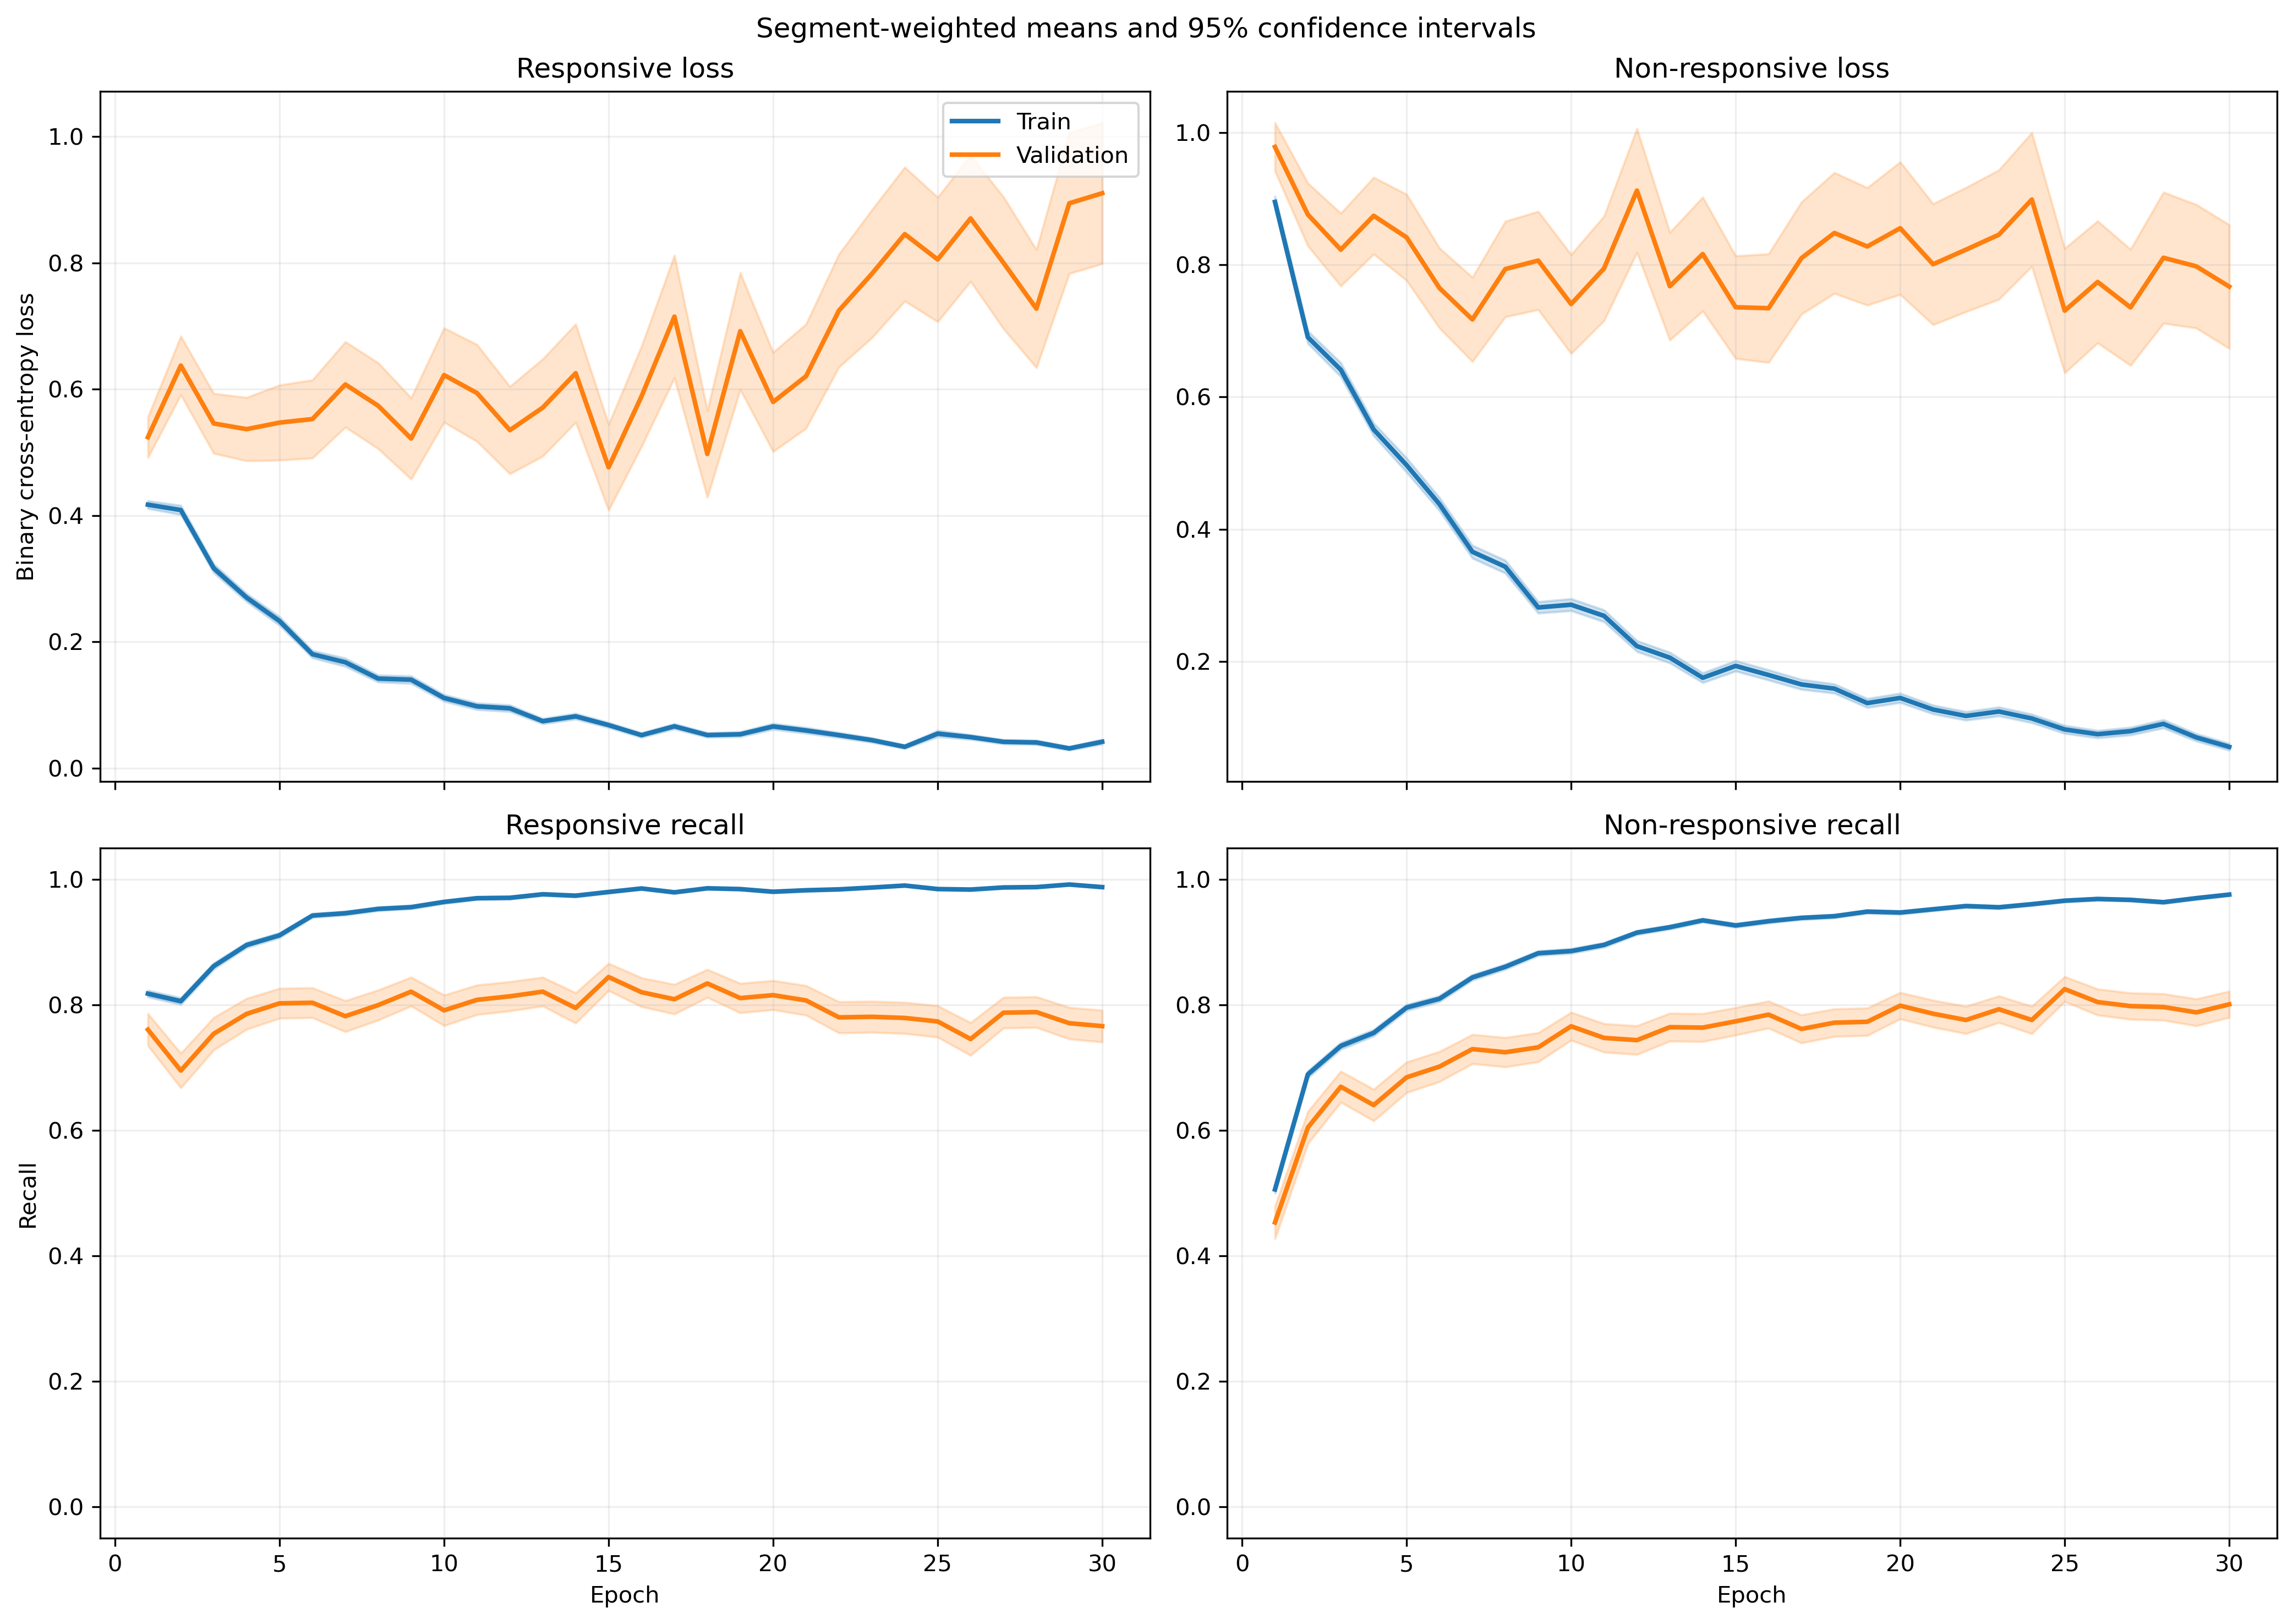

The table this chart was drawn from, first rows:
fold, epoch, split, r_loss, r_loss_count, r_loss_sum, r_loss_sum_sq, r_recall, r_recall_count, r_recall_sum, r_recall_sum_sq, nr_loss, nr_loss_count, nr_loss_sum, nr_loss_sum_sq, nr_recall, nr_recall_count, nr_recall_sum, nr_recall_sum_sq
1, 1, train, 0.3894, 1063, 413.9, 416.6, 0.8269, 1063, 879.0, 879.0, 0.9941, 1401, 1393, 2338, 0.4832, 1401, 677.0, 677.0
1, 1, validation, 0.09683, 10, 0.9683, 0.1497, 1.0, 10, 10.0, 10.0, , 0, 0.0, 0.0, , 0, 0.0, 0.0
1, 2, train, 0.3677, 1063, 390.9, 393.2, 0.8288, 1063, 881.0, 881.0, 0.719, 1401, 1007, 1619, 0.7059, 1401, 989.0, 989.0
1, 2, validation, 0.06336, 10, 0.6336, 0.05136, 1.0, 10, 10.0, 10.0, , 0, 0.0, 0.0, , 0, 0.0, 0.0
1, 3, train, 0.3618, 1063, 384.6, 389.8, 0.8523, 1063, 906.0, 906.0, 0.5392, 1401, 755.4, 1075, 0.7545, 1401, 1057, 1057
1, 3, validation, 0.09045, 10, 0.9045, 0.1131, 1.0, 10, 10.0, 10.0, , 0, 0.0, 0.0, , 0, 0.0, 0.0
1, 4, train, 0.2605, 1063, 276.9, 332, 0.8993, 1063, 956.0, 956.0, 0.5669, 1401, 794.3, 1527, 0.7595, 1401, 1064, 1064
1, 4, validation, 0.0397, 10, 0.397, 0.02165, 1.0, 10, 10.0, 10.0, , 0, 0.0, 0.0, , 0, 0.0, 0.0
1, 5, train, 0.3383, 1063, 359.6, 507.1, 0.8448, 1063, 898.0, 898.0, 0.3641, 1401, 510, 1051, 0.863, 1401, 1209, 1209
1, 5, validation, 0.07778, 10, 0.7778, 0.245, 1.0, 10, 10.0, 10.0, , 0, 0.0, 0.0, , 0, 0.0, 0.0
1, 6, train, 0.1492, 1063, 158.6, 183, 0.9595, 1063, 1020, 1020, 0.4239, 1401, 593.9, 1229, 0.8237, 1401, 1154, 1154
1, 6, validation, 0.021, 10, 0.21, 0.007527, 1.0, 10, 10.0, 10.0, , 0, 0.0, 0.0, , 0, 0.0, 0.0
1, 7, train, 0.1458, 1063, 155, 283.1, 0.9501, 1063, 1010, 1010, 0.4067, 1401, 569.8, 1543, 0.8487, 1401, 1189, 1189
1, 7, validation, 0.00953, 10, 0.0953, 0.00187, 1.0, 10, 10.0, 10.0, , 0, 0.0, 0.0, , 0, 0.0, 0.0
1, 8, train, 0.1512, 1063, 160.7, 259.7, 0.9511, 1063, 1011, 1011, 0.317, 1401, 444.1, 992.2, 0.8687, 1401, 1217, 1217
1, 8, validation, 0.01561, 10, 0.1561, 0.004491, 1.0, 10, 10.0, 10.0, , 0, 0.0, 0.0, , 0, 0.0, 0.0
1, 9, train, 0.2338, 1063, 248.5, 432.1, 0.9163, 1063, 974.0, 974.0, 0.2026, 1401, 283.9, 530.2, 0.9151, 1401, 1282, 1282
1, 9, validation, 0.01713, 10, 0.1713, 0.006681, 1.0, 10, 10.0, 10.0, , 0, 0.0, 0.0, , 0, 0.0, 0.0
1, 10, train, 0.127, 1063, 135, 134.5, 0.9708, 1063, 1032, 1032, 0.2701, 1401, 378.5, 656.7, 0.8744, 1401, 1225, 1225
1, 10, validation, 0.03753, 10, 0.3753, 0.02396, 1.0, 10, 10.0, 10.0, , 0, 0.0, 0.0, , 0, 0.0, 0.0
1, 11, train, 0.0786, 1063, 83.55, 92.29, 0.9774, 1063, 1039, 1039, 0.3308, 1401, 463.5, 1029, 0.8594, 1401, 1204, 1204
1, 11, validation, 0.01145, 10, 0.1145, 0.005171, 1.0, 10, 10.0, 10.0, , 0, 0.0, 0.0, , 0, 0.0, 0.0
1, 12, train, 0.08, 1063, 85.04, 100.9, 0.9746, 1063, 1036, 1036, 0.178, 1401, 249.3, 531.5, 0.9286, 1401, 1301, 1301
1, 12, validation, 0.009404, 10, 0.09404, 0.004065, 1.0, 10, 10.0, 10.0, , 0, 0.0, 0.0, , 0, 0.0, 0.0
1, 13, train, 0.09587, 1063, 101.9, 165.9, 0.9755, 1063, 1037, 1037, 0.1904, 1401, 266.7, 562.9, 0.9258, 1401, 1297, 1297
1, 13, validation, 0.006014, 10, 0.06014, 0.00114, 1.0, 10, 10.0, 10.0, , 0, 0.0, 0.0, , 0, 0.0, 0.0
1, 14, train, 0.1489, 1063, 158.3, 213.9, 0.9445, 1063, 1004, 1004, 0.1023, 1401, 143.3, 240.1, 0.9622, 1401, 1348, 1348
1, 14, validation, 0.01671, 10, 0.1671, 0.006694, 1.0, 10, 10.0, 10.0, , 0, 0.0, 0.0, , 0, 0.0, 0.0
1, 15, train, 0.04488, 1063, 47.71, 98.02, 0.9934, 1063, 1056, 1056, 0.2827, 1401, 396, 1003, 0.8837, 1401, 1238, 1238
1, 15, validation, 0.00542, 10, 0.0542, 0.0006747, 1.0, 10, 10.0, 10.0, , 0, 0.0, 0.0, , 0, 0.0, 0.0
1, 16, train, 0.04521, 1063, 48.05, 51, 0.9934, 1063, 1056, 1056, 0.1832, 1401, 256.7, 506.8, 0.9201, 1401, 1289, 1289
1, 16, validation, 0.006951, 10, 0.06951, 0.0006453, 1.0, 10, 10.0, 10.0, , 0, 0.0, 0.0, , 0, 0.0, 0.0
1, 17, train, 0.09254, 1063, 98.37, 141.9, 0.9699, 1063, 1031, 1031, 0.2414, 1401, 338.1, 749.9, 0.8986, 1401, 1259, 1259
1, 17, validation, 0.009232, 10, 0.09232, 0.001075, 1.0, 10, 10.0, 10.0, , 0, 0.0, 0.0, , 0, 0.0, 0.0
1, 18, train, 0.06284, 1063, 66.8, 136.6, 0.9831, 1063, 1045, 1045, 0.121, 1401, 169.5, 334.7, 0.9465, 1401, 1326, 1326
1, 18, validation, 0.003459, 10, 0.03459, 0.0001511, 1.0, 10, 10.0, 10.0, , 0, 0.0, 0.0, , 0, 0.0, 0.0
1, 19, train, 0.05708, 1063, 60.68, 63.77, 0.9793, 1063, 1041, 1041, 0.09487, 1401, 132.9, 248.7, 0.9607, 1401, 1346, 1346
1, 19, validation, 0.01866, 10, 0.1866, 0.007504, 1.0, 10, 10.0, 10.0, , 0, 0.0, 0.0, , 0, 0.0, 0.0
1, 20, train, 0.03631, 1063, 38.6, 71.47, 0.9915, 1063, 1054, 1054, 0.1017, 1401, 142.4, 421.1, 0.9672, 1401, 1355, 1355
1, 20, validation, 0.001892, 10, 0.01892, 7.206242958091025e-05, 1.0, 10, 10.0, 10.0, , 0, 0.0, 0.0, , 0, 0.0, 0.0
1, 21, train, 0.1536, 1063, 163.2, 583.8, 0.9558, 1063, 1016, 1016, 0.1498, 1401, 209.8, 617.9, 0.9472, 1401, 1327, 1327
1, 21, validation, 0.003006, 10, 0.03006, 0.0001936, 1.0, 10, 10.0, 10.0, , 0, 0.0, 0.0, , 0, 0.0, 0.0
1, 22, train, 0.03671, 1063, 39.02, 33, 0.9887, 1063, 1051, 1051, 0.07197, 1401, 100.8, 184.6, 0.9736, 1401, 1364, 1364
1, 22, validation, 0.002605, 10, 0.02605, 8.69104399043863e-05, 1.0, 10, 10.0, 10.0, , 0, 0.0, 0.0, , 0, 0.0, 0.0
1, 23, train, 0.05478, 1063, 58.23, 74.34, 0.984, 1063, 1046, 1046, 0.09641, 1401, 135.1, 248.7, 0.965, 1401, 1352, 1352
1, 23, validation, 0.002343, 10, 0.02343, 8.279548887912824e-05, 1.0, 10, 10.0, 10.0, , 0, 0.0, 0.0, , 0, 0.0, 0.0
1, 24, train, 0.02816, 1063, 29.93, 17.16, 0.9925, 1063, 1055, 1055, 0.0665, 1401, 93.16, 198.4, 0.975, 1401, 1366, 1366
1, 24, validation, 0.004495, 10, 0.04495, 0.0002395, 1.0, 10, 10.0, 10.0, , 0, 0.0, 0.0, , 0, 0.0, 0.0
1, 25, train, 0.03992, 1063, 42.43, 53.64, 0.9887, 1063, 1051, 1051, 0.1022, 1401, 143.2, 361.5, 0.9636, 1401, 1350, 1350
1, 25, validation, 0.001426, 10, 0.01426, 9.981397829506022e-05, 1.0, 10, 10.0, 10.0, , 0, 0.0, 0.0, , 0, 0.0, 0.0
1, 26, train, 0.0171, 1063, 18.17, 9.808, 0.9962, 1063, 1059, 1059, 0.06767, 1401, 94.8, 227.9, 0.9736, 1401, 1364, 1364
1, 26, validation, 0.001252, 10, 0.01252, 1.852267018875864e-05, 1.0, 10, 10.0, 10.0, , 0, 0.0, 0.0, , 0, 0.0, 0.0
1, 27, train, 0.08838, 1063, 93.95, 117.7, 0.9614, 1063, 1022, 1022, 0.03115, 1401, 43.65, 110.8, 0.9893, 1401, 1386, 1386
1, 27, validation, 0.006451, 10, 0.06451, 0.0008056, 1.0, 10, 10.0, 10.0, , 0, 0.0, 0.0, , 0, 0.0, 0.0
1, 28, train, 0.1449, 1063, 154.1, 339.8, 0.952, 1063, 1012, 1012, 0.04995, 1401, 69.98, 141.2, 0.9836, 1401, 1378, 1378
1, 28, validation, 0.004113, 10, 0.04113, 0.0007031, 1.0, 10, 10.0, 10.0, , 0, 0.0, 0.0, , 0, 0.0, 0.0
1, 29, train, 0.01299, 1063, 13.81, 3.117, 0.9991, 1063, 1062, 1062, 0.06809, 1401, 95.39, 258, 0.9743, 1401, 1365, 1365
1, 29, validation, 0.001947, 10, 0.01947, 0.0001025, 1.0, 10, 10.0, 10.0, , 0, 0.0, 0.0, , 0, 0.0, 0.0
1, 30, train, 0.1246, 1063, 132.5, 326.3, 0.9539, 1063, 1014, 1014, 0.02799, 1401, 39.21, 109.6, 0.9921, 1401, 1390, 1390
1, 30, validation, 0.0009162, 10, 0.009162, 2.2015639842720702e-05, 1.0, 10, 10.0, 10.0, , 0, 0.0, 0.0, , 0, 0.0, 0.0
... 1,140 more rows
